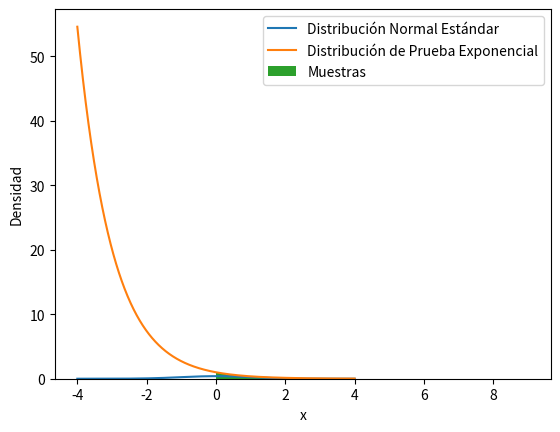

Write the Python code that produced this figure.
#Supongamos que queremos generar muestras de una distribución exponencial con parámetro lambda utilizando el método de muestreo directo.
import numpy as np
#por directo 
# Definir el parámetro lambda de la distribución exponencial
lmbda = 0.5

# Generar una muestra de la distribución exponencial utilizando el método de muestreo directo
sample = np.random.exponential(scale=1/lmbda)

print("Muestra generada:", sample)

#por rechazo

import numpy as np
import matplotlib.pyplot as plt

# Definir la función de densidad de la distribución normal estándar
def normal_density(x):
    return np.exp(-x**2/2) / np.sqrt(2*np.pi)

# Definir la función de densidad de la distribución de prueba exponencial
def exponential_density(x, lmbda):
    return lmbda * np.exp(-lmbda * x)

# Definir el rango de valores para generar las muestras
x = np.linspace(-4, 4, 1000)

# Generar muestras de la distribución normal estándar utilizando el método de muestreo por rechazo
samples = []
num_samples = 1000

while len(samples) < num_samples:
    x_sample = np.random.exponential(scale=1)
    y_sample = np.random.uniform(0, normal_density(x_sample))
    if y_sample < normal_density(x_sample):
        samples.append(x_sample)

# Graficar las distribuciones
plt.plot(x, normal_density(x), label='Distribución Normal Estándar')
plt.plot(x, exponential_density(x, 1), label='Distribución de Prueba Exponencial')
plt.hist(samples, bins=30, density=True, label='Muestras')
plt.xlabel('x')
plt.ylabel('Densidad')
plt.legend()
plt.show()
